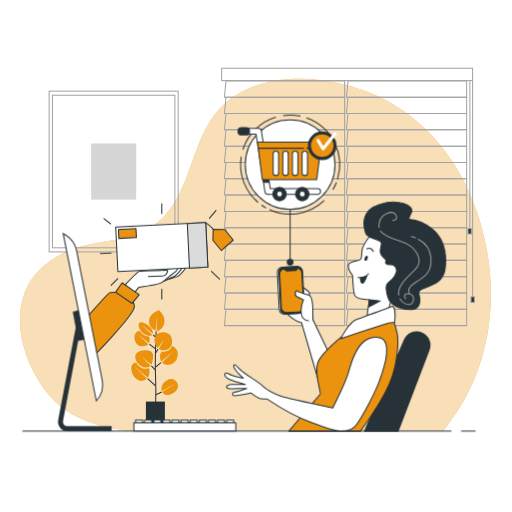
t = 0.00 s
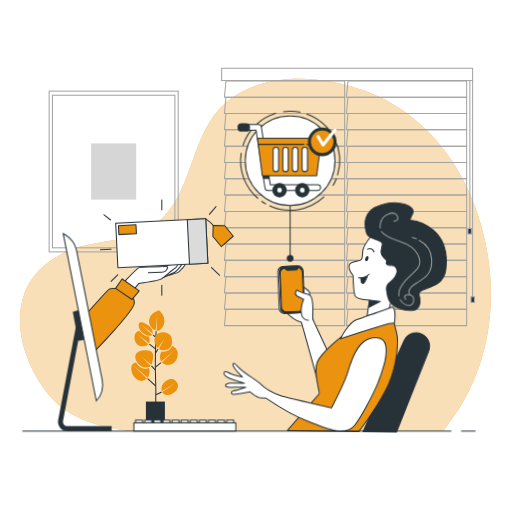
t = 0.28 s
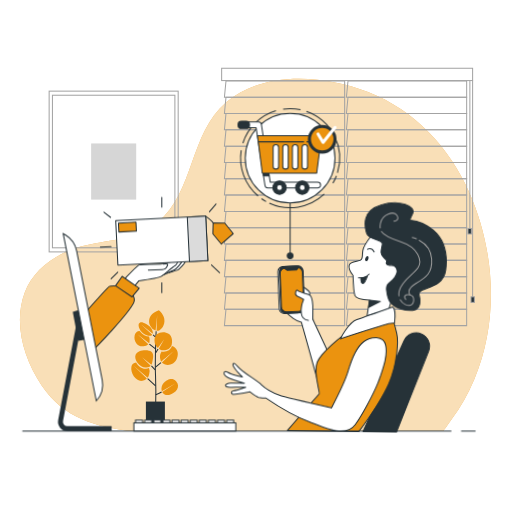
t = 0.47 s
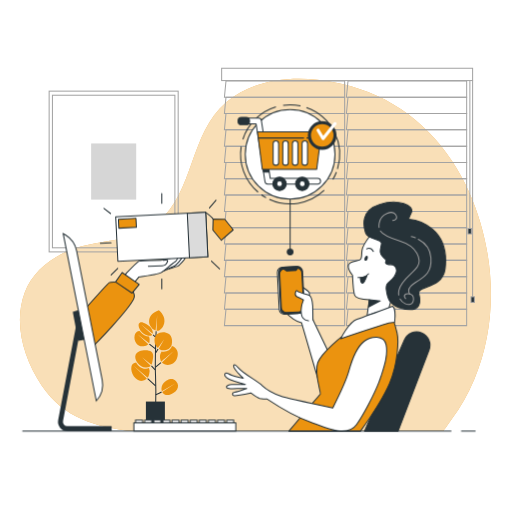
t = 0.75 s
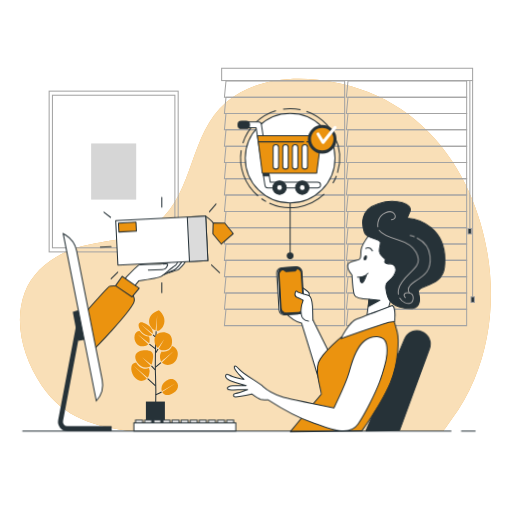
t = 1.03 s
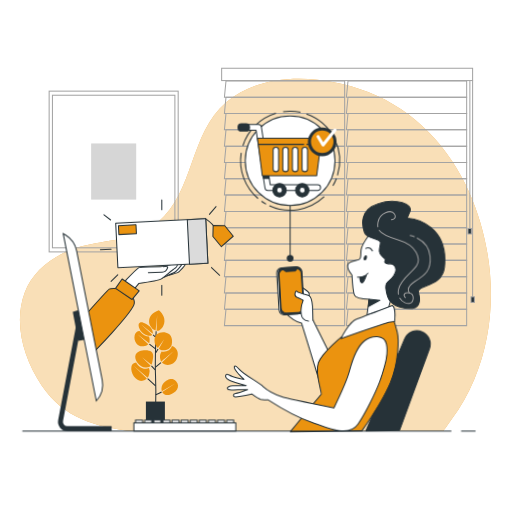
t = 1.22 s

The animated SVG that drew these frames (rendered in a browser with its animation timeline set to each time). Animation: 2 CSS @keyframes rules; one cycle of 1.50 s, repeats indefinitely.

<svg class="animated" id="freepik_stories-in-no-time" xmlns="http://www.w3.org/2000/svg" viewBox="0 0 500 500" version="1.1" xmlns:xlink="http://www.w3.org/1999/xlink" xmlns:svgjs="http://svgjs.com/svgjs"><style>svg#freepik_stories-in-no-time:not(.animated) .animable {opacity: 0;}svg#freepik_stories-in-no-time.animated #freepik--Character--inject-10 {animation: 1.5s Infinite  linear wind;animation-delay: 0s;}svg#freepik_stories-in-no-time.animated #freepik--shopping-cart--inject-10 {animation: 1.5s Infinite  linear floating;animation-delay: 0s;}svg#freepik_stories-in-no-time.animated #freepik--Box--inject-10 {animation: 1.5s Infinite  linear floating;animation-delay: 0s;}            @keyframes wind {                0% {                    transform: rotate( 0deg );                }                25% {                    transform: rotate( 1deg );                }                75% {                    transform: rotate( -1deg );                }            }                    @keyframes floating {                0% {                    opacity: 1;                    transform: translateY(0px);                }                50% {                    transform: translateY(-10px);                }                100% {                    opacity: 1;                    transform: translateY(0px);                }            }        </style><g id="freepik--background-simple--inject-10" class="animable" style="transform-origin: 249.42px 248.942px;"><path d="M130,421H432.7c3.16-3.58,6.89-9.51,7.81-10.74A189.79,189.79,0,0,0,463.29,370c24.28-58.18,20-125.82-5.49-183-18.9-42.32-51.94-78.85-98.41-97.06-42.87-16.81-102-21.17-138.41,10s-30.43,86.21-67,117.37c-1,.87-2.07,1.71-3.14,2.52-19.92,14.94-47.32,14.62-71,20.76-24.57,6.38-47.12,22.33-55.65,45-11.27,30-1.08,64.34,16.34,90.54C61.78,408.08,94.19,417.2,130,421Z" style="fill: #EB930F; transform-origin: 249.42px 248.942px;" id="el33uwjrvxit4" class="animable"></path><g id="el3k48fibn2ql"><path d="M130,421H432.7c3.16-3.58,6.89-9.51,7.81-10.74A189.79,189.79,0,0,0,463.29,370c24.28-58.18,20-125.82-5.49-183-18.9-42.32-51.94-78.85-98.41-97.06-42.87-16.81-102-21.17-138.41,10s-30.43,86.21-67,117.37c-1,.87-2.07,1.71-3.14,2.52-19.92,14.94-47.32,14.62-71,20.76-24.57,6.38-47.12,22.33-55.65,45-11.27,30-1.08,64.34,16.34,90.54C61.78,408.08,94.19,417.2,130,421Z" style="fill: rgb(255, 255, 255); opacity: 0.7; transform-origin: 249.42px 248.942px;" class="animable" id="eljg8b6a68wvd"></path></g></g><g id="freepik--Window--inject-10" class="animable" style="transform-origin: 339.855px 192.33px;"><polygon points="336.59 79 220.69 79 219.16 94.93 336.59 94.93 336.59 79" style="fill: none; stroke: rgb(163, 163, 163); stroke-miterlimit: 10; transform-origin: 277.875px 86.965px;" id="elkrpalc25dt7" class="animable"></polygon><polygon points="336.59 94.93 220.69 94.93 219.16 110.87 336.59 110.87 336.59 94.93" style="fill: none; stroke: rgb(163, 163, 163); stroke-miterlimit: 10; transform-origin: 277.875px 102.9px;" id="elg755scq28md" class="animable"></polygon><polygon points="336.59 110.87 220.69 110.87 219.16 126.8 336.59 126.8 336.59 110.87" style="fill: none; stroke: rgb(163, 163, 163); stroke-miterlimit: 10; transform-origin: 277.875px 118.835px;" id="elygojctveel" class="animable"></polygon><polygon points="336.59 126.8 220.69 126.8 219.16 142.73 336.59 142.73 336.59 126.8" style="fill: none; stroke: rgb(163, 163, 163); stroke-miterlimit: 10; transform-origin: 277.875px 134.765px;" id="eliho98l2q9t" class="animable"></polygon><polygon points="336.59 142.73 220.69 142.73 219.16 158.67 336.59 158.67 336.59 142.73" style="fill: none; stroke: rgb(163, 163, 163); stroke-miterlimit: 10; transform-origin: 277.875px 150.7px;" id="elfmbp6pgrjdu" class="animable"></polygon><polygon points="336.59 158.67 220.69 158.67 219.16 174.6 336.59 174.6 336.59 158.67" style="fill: none; stroke: rgb(163, 163, 163); stroke-miterlimit: 10; transform-origin: 277.875px 166.635px;" id="el10talfn4uyj" class="animable"></polygon><polygon points="336.59 174.6 220.69 174.6 219.16 190.53 336.59 190.53 336.59 174.6" style="fill: none; stroke: rgb(163, 163, 163); stroke-miterlimit: 10; transform-origin: 277.875px 182.565px;" id="eld3j9hxf6q6l" class="animable"></polygon><polygon points="336.59 190.53 220.69 190.53 219.16 206.47 336.59 206.47 336.59 190.53" style="fill: none; stroke: rgb(163, 163, 163); stroke-miterlimit: 10; transform-origin: 277.875px 198.5px;" id="elxhw4ttjlceo" class="animable"></polygon><polygon points="336.59 206.47 220.69 206.47 219.16 222.4 336.59 222.4 336.59 206.47" style="fill: none; stroke: rgb(163, 163, 163); stroke-miterlimit: 10; transform-origin: 277.875px 214.435px;" id="eltyarglyzzme" class="animable"></polygon><polygon points="336.59 222.4 220.69 222.4 219.16 238.33 336.59 238.33 336.59 222.4" style="fill: none; stroke: rgb(163, 163, 163); stroke-miterlimit: 10; transform-origin: 277.875px 230.365px;" id="el0900026mi8x" class="animable"></polygon><polygon points="336.59 238.33 220.69 238.33 219.16 254.27 336.59 254.27 336.59 238.33" style="fill: none; stroke: rgb(163, 163, 163); stroke-miterlimit: 10; transform-origin: 277.875px 246.3px;" id="elso5wkfjzen" class="animable"></polygon><polygon points="336.59 254.27 220.69 254.27 219.16 270.2 336.59 270.2 336.59 254.27" style="fill: none; stroke: rgb(163, 163, 163); stroke-miterlimit: 10; transform-origin: 277.875px 262.235px;" id="elnmj0bfnl0eh" class="animable"></polygon><polygon points="336.59 270.2 220.69 270.2 219.16 286.13 336.59 286.13 336.59 270.2" style="fill: none; stroke: rgb(163, 163, 163); stroke-miterlimit: 10; transform-origin: 277.875px 278.165px;" id="elsh8vyqf987" class="animable"></polygon><polygon points="336.59 286.13 220.69 286.13 219.16 302.07 336.59 302.07 336.59 286.13" style="fill: none; stroke: rgb(163, 163, 163); stroke-miterlimit: 10; transform-origin: 277.875px 294.1px;" id="elg8bsjipbeqa" class="animable"></polygon><polygon points="336.59 302.07 220.69 302.07 219.16 318 336.59 318 336.59 302.07" style="fill: none; stroke: rgb(163, 163, 163); stroke-miterlimit: 10; transform-origin: 277.875px 310.035px;" id="ellos4bg0567a" class="animable"></polygon><polygon points="455.72 79 339.83 79 338.3 94.93 455.72 94.93 455.72 79" style="fill: none; stroke: rgb(163, 163, 163); stroke-miterlimit: 10; transform-origin: 397.01px 86.965px;" id="ela9h804difjl" class="animable"></polygon><polygon points="455.72 94.93 339.83 94.93 338.3 110.87 455.72 110.87 455.72 94.93" style="fill: none; stroke: rgb(163, 163, 163); stroke-miterlimit: 10; transform-origin: 397.01px 102.9px;" id="elwavlgd7btha" class="animable"></polygon><polygon points="455.72 110.87 339.83 110.87 338.3 126.8 455.72 126.8 455.72 110.87" style="fill: none; stroke: rgb(163, 163, 163); stroke-miterlimit: 10; transform-origin: 397.01px 118.835px;" id="elahxi7od2vrb" class="animable"></polygon><polygon points="455.72 126.8 339.83 126.8 338.3 142.73 455.72 142.73 455.72 126.8" style="fill: none; stroke: rgb(163, 163, 163); stroke-miterlimit: 10; transform-origin: 397.01px 134.765px;" id="eld7sagjgdhrj" class="animable"></polygon><polygon points="455.72 142.73 339.83 142.73 338.3 158.67 455.72 158.67 455.72 142.73" style="fill: none; stroke: rgb(163, 163, 163); stroke-miterlimit: 10; transform-origin: 397.01px 150.7px;" id="elqbtklbhsjq" class="animable"></polygon><polygon points="455.72 158.67 339.83 158.67 338.3 174.6 455.72 174.6 455.72 158.67" style="fill: none; stroke: rgb(163, 163, 163); stroke-miterlimit: 10; transform-origin: 397.01px 166.635px;" id="elqvdsx6x3ds8" class="animable"></polygon><polygon points="455.72 174.6 339.83 174.6 338.3 190.53 455.72 190.53 455.72 174.6" style="fill: none; stroke: rgb(163, 163, 163); stroke-miterlimit: 10; transform-origin: 397.01px 182.565px;" id="eljhdwjpouf5i" class="animable"></polygon><polygon points="455.72 190.53 339.83 190.53 338.3 206.47 455.72 206.47 455.72 190.53" style="fill: none; stroke: rgb(163, 163, 163); stroke-miterlimit: 10; transform-origin: 397.01px 198.5px;" id="el3ldijntnf1i" class="animable"></polygon><polygon points="455.72 206.47 339.83 206.47 338.3 222.4 455.72 222.4 455.72 206.47" style="fill: none; stroke: rgb(163, 163, 163); stroke-miterlimit: 10; transform-origin: 397.01px 214.435px;" id="elr40kc2kvpyn" class="animable"></polygon><polygon points="455.72 222.4 339.83 222.4 338.3 238.33 455.72 238.33 455.72 222.4" style="fill: none; stroke: rgb(163, 163, 163); stroke-miterlimit: 10; transform-origin: 397.01px 230.365px;" id="elzugmqhpxi4" class="animable"></polygon><polygon points="455.72 238.33 339.83 238.33 338.3 254.27 455.72 254.27 455.72 238.33" style="fill: none; stroke: rgb(163, 163, 163); stroke-miterlimit: 10; transform-origin: 397.01px 246.3px;" id="ellwivjdb2wna" class="animable"></polygon><polygon points="455.72 254.27 339.83 254.27 338.3 270.2 455.72 270.2 455.72 254.27" style="fill: none; stroke: rgb(163, 163, 163); stroke-miterlimit: 10; transform-origin: 397.01px 262.235px;" id="eloab2ra6jvgh" class="animable"></polygon><polygon points="455.72 270.2 339.83 270.2 338.3 286.13 455.72 286.13 455.72 270.2" style="fill: none; stroke: rgb(163, 163, 163); stroke-miterlimit: 10; transform-origin: 397.01px 278.165px;" id="eluuin25mxof" class="animable"></polygon><polygon points="455.72 286.13 339.83 286.13 338.3 302.07 455.72 302.07 455.72 286.13" style="fill: none; stroke: rgb(163, 163, 163); stroke-miterlimit: 10; transform-origin: 397.01px 294.1px;" id="elgm7d0hz5geg" class="animable"></polygon><polygon points="455.72 302.07 339.83 302.07 338.3 318 455.72 318 455.72 302.07" style="fill: none; stroke: rgb(163, 163, 163); stroke-miterlimit: 10; transform-origin: 397.01px 310.035px;" id="el5jvkvgs75im" class="animable"></polygon><rect x="216.45" y="66.66" width="245.08" height="12.02" style="fill: none; stroke: rgb(163, 163, 163); stroke-miterlimit: 10; transform-origin: 338.99px 72.67px;" id="elezcg826oii7" class="animable"></rect><line x1="461.53" y1="78.68" x2="461.53" y2="290.37" style="fill: none; stroke: rgb(163, 163, 163); stroke-miterlimit: 10; transform-origin: 461.53px 184.525px;" id="el6y7qn69z9qx" class="animable"></line><line x1="458.86" y1="79.02" x2="458.86" y2="224.26" style="fill: none; stroke: rgb(163, 163, 163); stroke-miterlimit: 10; transform-origin: 458.86px 151.64px;" id="el8iyidcksipr" class="animable"></line><rect x="459.97" y="289.9" width="3.29" height="5.39" style="fill: rgb(38, 50, 56); stroke: rgb(163, 163, 163); stroke-miterlimit: 10; transform-origin: 461.615px 292.595px;" id="elytm5ua6rgil" class="animable"></rect><rect x="457" y="223.1" width="3.3" height="5.39" style="fill: rgb(38, 50, 56); stroke: rgb(163, 163, 163); stroke-miterlimit: 10; transform-origin: 458.65px 225.795px;" id="el9hx4i1cq4c8" class="animable"></rect></g><g id="freepik--Picture--inject-10" class="animable" style="transform-origin: 111px 167.5px;"><rect x="48" y="89" width="126" height="157" style="fill: none; stroke: rgb(163, 163, 163); stroke-miterlimit: 10; transform-origin: 111px 167.5px;" id="eldv19mdp31to" class="animable"></rect><rect x="51.21" y="93" width="119.58" height="149" style="fill: none; stroke: rgb(163, 163, 163); stroke-miterlimit: 10; transform-origin: 111px 167.5px;" id="elski8zb1l79" class="animable"></rect><rect x="89" y="140.09" width="44" height="54.83" style="fill: rgb(214, 214, 214); transform-origin: 111px 167.505px;" id="elm3cbm5qc4x" class="animable"></rect></g><g id="freepik--Plant--inject-10" class="animable" style="transform-origin: 151.026px 361.315px;"><path d="M152,397s.45-16.09-.12-29.93.58-43.52.58-43.52" style="fill: none; stroke: rgb(38, 50, 56); stroke-miterlimit: 10; transform-origin: 152.091px 360.275px;" id="el9o1kk5gdsw" class="animable"></path><line x1="152.19" y1="341.02" x2="145.9" y2="336.08" style="fill: none; stroke: rgb(38, 50, 56); stroke-miterlimit: 10; transform-origin: 149.045px 338.55px;" id="el5t614u5onhv" class="animable"></line><line x1="152.13" y1="344.43" x2="154.36" y2="340.81" style="fill: none; stroke: rgb(38, 50, 56); stroke-miterlimit: 10; transform-origin: 153.245px 342.62px;" id="elp7kbsbxd3i" class="animable"></line><line x1="151.61" y1="358.74" x2="157.2" y2="354.13" style="fill: none; stroke: rgb(38, 50, 56); stroke-miterlimit: 10; transform-origin: 154.405px 356.435px;" id="elnmouima5sw" class="animable"></line><line x1="152.46" y1="329.65" x2="149.51" y2="326.97" style="fill: none; stroke: rgb(38, 50, 56); stroke-miterlimit: 10; transform-origin: 150.985px 328.31px;" id="elpbx4pt1ssle" class="animable"></line><line x1="151.56" y1="361.26" x2="147.87" y2="357.3" style="fill: none; stroke: rgb(38, 50, 56); stroke-miterlimit: 10; transform-origin: 149.715px 359.28px;" id="elpymbhm1uwnr" class="animable"></line><line x1="151.89" y1="376.79" x2="144.21" y2="369.79" style="fill: none; stroke: rgb(38, 50, 56); stroke-miterlimit: 10; transform-origin: 148.05px 373.29px;" id="el8fi0ofe54rh" class="animable"></line><path d="M152.08,385.42a44.81,44.81,0,0,0,5.7-2.65" style="fill: none; stroke: rgb(38, 50, 56); stroke-miterlimit: 10; transform-origin: 154.93px 384.095px;" id="el0kz1yotvwukj" class="animable"></path><path d="M147.85,343.51c-3.09-2.39-13.43-2-15.43,3s4.31,13,10.41,12.45c2.38-.22,3.41-.39,4.34-1.72h0l-8.5-8.31,9.2,7.39a7.21,7.21,0,0,0,.63-1.51c.11-.37.2-.76.29-1.18C149.38,350.66,150.73,345.74,147.85,343.51Z" style="fill: #EB930F; transform-origin: 140.834px 350.539px;" id="elgyn58zremt6" class="animable"></path><path d="M167.85,337.77a1.36,1.36,0,0,1,0,.17c-.83,3.69-5.05,5.78-8.6,5.47a8.75,8.75,0,0,1-1.46-.27,10.17,10.17,0,0,0-.91,8.95,5.38,5.38,0,0,0,.6,1.17c1-.85,12.23-10.4,12.23-10.4l-11.61,11.19c3.49,3.75,11.71,3.24,14.57-3.71S171.88,338.76,167.85,337.77Z" style="fill: #EB930F; transform-origin: 164.965px 347.068px;" id="elvdlgw2lvb5" class="animable"></path><path d="M162.16,324.86c-6-1.33-11.41,1.41-11.31,7.69a10.16,10.16,0,0,0,3.35,7.37l6.14-8.52-5.22,9.23a9,9,0,0,0,1.56.84,8.12,8.12,0,0,0,2.39.57c3.54.31,7.76-1.78,8.6-5.47C168.6,332.44,168.18,326.18,162.16,324.86Z" style="fill: #EB930F; transform-origin: 159.448px 333.301px;" id="eltb0imyzsmza" class="animable"></path><path d="M155.13,303a47.8,47.8,0,0,0-4.47,2.07c-3.85,1.88-6.89,8-3.85,13.19a9.09,9.09,0,0,0,5.15,4.51l1.54-15L152.88,323a4,4,0,0,0,.88,0c2.5-.26,6.46-3.25,6.84-9.39S155.13,303,155.13,303Z" style="fill: #EB930F; transform-origin: 153.094px 313.012px;" id="el4ihuymzrzth" class="animable"></path><path d="M137.54,316.62l11.62,9.29a3.23,3.23,0,0,0,.11-1.31c-.53-5.32-5.84-8.4-9.35-9.51s-5.93.87-3.68,6,8.17,7.52,10.81,6.78a3,3,0,0,0,1.6-1Z" style="fill: #EB930F; transform-origin: 142.331px 321.397px;" id="elf2140u9x5wk" class="animable"></path><path d="M145.54,328.53c-2.51.08-6.57-1.71-8.94-5.16a4.75,4.75,0,0,0-5.12,4.16c-1.18,5.55,2.83,11.35,8.61,10.64a7.67,7.67,0,0,0,4.82-2.05l-10.34-9.43,11.06,8.43a3.43,3.43,0,0,0,.41-1.28A9.24,9.24,0,0,0,145.54,328.53Z" style="fill: #EB930F; transform-origin: 138.748px 330.791px;" id="elulrlzy96gxr" class="animable"></path><path d="M145.48,359.35a8.87,8.87,0,0,1-3,.71c-3.78.35-7.63-2.61-9.55-6.09-2.32.38-4.17,1.62-4.62,4.16-1.14,6.49,4.86,15,10.93,13.69a8.69,8.69,0,0,0,4.22-2.15l-13.25-12.74,14,11.88a7.41,7.41,0,0,0,1.5-3.54A8.14,8.14,0,0,0,145.48,359.35Z" style="fill: #EB930F; transform-origin: 137.164px 362.962px;" id="el0k18tneqvbw" class="animable"></path><path d="M172.13,372.66c-4.45-5.15-9.76-.54-9.76-.54s-3.25,1.08-4.47,5.68a7,7,0,0,0,.16,4.25l13.4-7.81-13.08,8.54c1.22,2.31,3.88,3.73,7.53,2.7C171.81,383.83,176.59,377.82,172.13,372.66Z" style="fill: #EB930F; transform-origin: 165.763px 378.022px;" id="elopuoewlfo9s" class="animable"></path><rect x="142.48" y="392.16" width="18.55" height="27.47" style="fill: rgb(38, 50, 56); transform-origin: 151.755px 405.895px;" id="elp9vuffp9smn" class="animable"></rect></g><g id="freepik--Character--inject-10" class="animable" style="transform-origin: 327.362px 309.215px;"><path d="M305.59,312.18l-.72-5.56c-.78-5.3-2.8-19.18-2.8-20.52,0-1.65-7.66-6.41-7.66-6.41l-9.22,13.12-6.33,12.35s4.07,3.69,7.68,6.4a21.47,21.47,0,0,0,7.87,3.52l18.45,63.28,12.41-25.08Z" style="fill: rgb(255, 255, 255); stroke: rgb(38, 50, 56); stroke-linecap: round; stroke-linejoin: round; transform-origin: 302.065px 329.025px;" id="elu5wdg43frsl" class="animable"></path><g id="elfkz67d830g"><rect x="271.68" y="260.62" width="23.2" height="45.8" rx="4.96" style="fill: rgb(255, 255, 255); stroke: rgb(38, 50, 56); stroke-linecap: round; stroke-linejoin: round; transform-origin: 283.28px 283.52px; transform: rotate(-2.82deg);" class="animable" id="el3qvm40n15n9"></rect></g><g id="ellei93i7pbc"><rect x="273.13" y="260.51" width="23.2" height="45.8" rx="4.96" style="fill: rgb(38, 50, 56); stroke: rgb(38, 50, 56); stroke-linecap: round; stroke-linejoin: round; transform-origin: 284.73px 283.41px; transform: rotate(-2.82deg);" class="animable" id="elue9xzp0pr3n"></rect></g><path d="M294.75,266.48a5,5,0,0,0-4.09-4.64L289.07,264l-9.1.57-2.84-1.9,12.49-.86h-.07l-11.74.58a5,5,0,0,0-4.71,5.2l1.62,32.82a5,5,0,0,0,5.2,4.71l11.73-.58a5,5,0,0,0,4.71-5.2Z" style="fill: #EB930F; stroke: rgb(38, 50, 56); stroke-linecap: round; stroke-linejoin: round; transform-origin: 284.73px 283.467px;" id="el8hqrveumgca" class="animable"></path><path d="M301.16,313.3a8,8,0,0,1-6.93-6.93c-.91-6.33,2.11-13.56,2.11-13.56a41.76,41.76,0,0,0-6.33-3c-3.32-1.21-.91-7.54.3-5.73s9.64,3,12.05,4.52,3,10.25,3,10.25l.21,13.34" style="fill: rgb(255, 255, 255); stroke: rgb(38, 50, 56); stroke-linecap: round; stroke-linejoin: round; transform-origin: 296.948px 298.528px;" id="elsk6z86bv2pr" class="animable"></path><path d="M388.76,421,419,341.76a13.07,13.07,0,0,0-7.09-16.69h0a13.08,13.08,0,0,0-17.1,6.8L355.94,421Z" style="fill: rgb(38, 50, 56); stroke: rgb(38, 50, 56); stroke-linecap: round; stroke-linejoin: round; transform-origin: 387.9px 372.514px;" id="el43rqdslgh6b" class="animable"></path><path d="M312.67,385c-1.18.89-25.11,29.48-30.56,36H352c4.21-5.85,21.11-29.81,28.37-46.67,8.34-19.33,9-42.33,7.34-49.33s-3.34-12-3.34-12S352,318.67,335,327.67c0,0-20.67,16-24.67,26.33S314,384,312.67,385Z" style="fill: #EB930F; stroke: rgb(38, 50, 56); stroke-linecap: round; stroke-linejoin: round; transform-origin: 335.276px 367px;" id="el1cnhhos8t4f" class="animable"></path><path d="M369.92,373.39c.77-2,1.49-4,2.15-6,3.09-9.44,7-20.82,4.93-30.82-2-9.67-14.33-8.67-21.33-3.34s-12,18-15,29-15.73,36.12-15.73,36.12-45.67-9.67-51-11.67-12.67-5.33-17.67-10-18.33-11.67-23-17-5.33-3.67-5-1.67,2.67,4.34,4.33,6.34a66.06,66.06,0,0,0,5,5s-7.66-1.67-11.33-3-5.33-3.34-6.33-1.67,0,3.67,3.33,5.33,16.33,5.34,16.33,5.34H226.27c-2.67,0-6.33,1.66-4.67,3.33s10,.67,12.34.67h7s-9.34,3.33-12,3.66-2.34,3-.34,3.34,16.34-2.67,16.34-2.67,6,4.67,8.66,5.33a39.48,39.48,0,0,0,7.34.67s24,16,42,22.33c12.37,4.36,35.45,16.41,45.27,2.51C355.18,404.64,365.6,384.59,369.92,373.39Z" style="fill: rgb(255, 255, 255); stroke: rgb(38, 50, 56); stroke-linecap: round; stroke-linejoin: round; transform-origin: 298.575px 375.131px;" id="eld3xlhugeumi" class="animable"></path><path d="M361.35,230.22s-7.14,9.28-7.86,14.28.36,7.85-2.14,9.28-10,1.42-11.06,5,3.92,10,3.92,10,.72,16.06,2.15,19.62,14.27,4.29,14.27,4.29L358.49,308l21.06-6.42,5.71-20.7s8.21-3.57,11.06-15-2.14-23.2-14.63-30.69S361.35,230.22,361.35,230.22Z" style="fill: rgb(255, 255, 255); stroke: rgb(38, 50, 56); stroke-linecap: round; stroke-linejoin: round; transform-origin: 368.621px 268.906px;" id="eliuixl2d1pvd" class="animable"></path><polygon points="360.63 292.68 371.34 293.79 359.91 299.82 360.63 292.68" style="fill: rgb(38, 50, 56); stroke: rgb(38, 50, 56); stroke-linecap: round; stroke-linejoin: round; transform-origin: 365.625px 296.25px;" id="el8oqzwh152ok" class="animable"></polygon><path d="M349.57,270.91s6.78,1.07,10.35-3.57" style="fill: none; stroke: rgb(38, 50, 56); stroke-linecap: round; stroke-linejoin: round; transform-origin: 354.745px 269.178px;" id="elpwsttl5tmqh" class="animable"></path><path d="M358.9,252.79c-.53,1.32-1.58,2.15-2.35,1.84s-1-1.63-.43-2.95,1.59-2.16,2.35-1.85S359.43,251.46,358.9,252.79Z" style="fill: rgb(38, 50, 56); transform-origin: 357.5px 252.23px;" id="el8pbxckohgk2" class="animable"></path><path d="M358.06,243s3.94-2.45,6.53,2.45" style="fill: none; stroke: rgb(38, 50, 56); stroke-linecap: round; stroke-linejoin: round; transform-origin: 361.325px 243.919px;" id="el6j32yrca1rt" class="animable"></path><path d="M351.93,271.15s-.13,5.57,1.91,5.44,4.49-7.49,4.49-7.49S356.83,270.87,351.93,271.15Z" style="fill: rgb(38, 50, 56); stroke: rgb(38, 50, 56); stroke-linecap: round; stroke-linejoin: round; transform-origin: 355.129px 272.846px;" id="elc9a8ahfi9gm" class="animable"></path><path d="M383.33,299s-26.66,10-34.66,12.67-16,19-16,19,39.66-13.34,47-15.34l5.66-.66S387,301,383.33,299Z" style="fill: rgb(255, 255, 255); stroke: rgb(38, 50, 56); stroke-linecap: round; stroke-linejoin: round; transform-origin: 359.19px 314.835px;" id="eln0u9b6syr5m" class="animable"></path><path d="M399.34,214.14s-.94.47,2.36-6.59-12.73-13.67-31.1-8-16,20.74-13.67,27.81,16,5.65,15.55,10.36-3.3,9.43,1.89,13.67.94,3.3,2.35,5.66,6.13.94,7.54,1.88,5.18,4.24.94,10.84-8.95,5.65-8,13.19,2.83,14.61,12.73,17.44,18.37,3.3,19.79-4.71-3.77-9.9,1.88-13.2,21.21-4.71,23.09-20.26S432.8,232.52,422,223.57A41.64,41.64,0,0,0,399.34,214.14Z" style="fill: rgb(38, 50, 56); stroke: rgb(38, 50, 56); stroke-linecap: round; stroke-linejoin: round; transform-origin: 395.255px 249.841px;" id="elpf126adnfxm" class="animable"></path><path d="M390.65,291.92c2.41,4.29,7.28,6.15,10,5.15,4-1.52,4.54-9.09-.51-10.1s-6.56,2-4,4.54" style="fill: none; stroke: rgb(156, 156, 156); stroke-linecap: round; stroke-linejoin: round; transform-origin: 397.219px 292.052px;" id="elcimpyltxey5" class="animable"></path><path d="M371.45,225.54c2.53,4,8.67,6.63,19.56,9.93,16.66,5.05,20.7,18.18,16.66,24.74s-16.16,13.13-18.18,23.22a13.77,13.77,0,0,0-.15,4.71" style="fill: none; stroke: rgb(156, 156, 156); stroke-linecap: round; stroke-linejoin: round; transform-origin: 390.285px 256.84px;" id="eldj6etz42l89" class="animable"></path><path d="M383.43,215.28s6.06-.51,3-5.56-14.64-1-16.15,8.08a13.48,13.48,0,0,0-.13,4.26" style="fill: none; stroke: rgb(156, 156, 156); stroke-linecap: round; stroke-linejoin: round; transform-origin: 378.666px 214.791px;" id="el0ha9if6fhty" class="animable"></path><path d="M408.47,233.53c5.21,2.75,11.58,8.13,12.32,18.1,1,13.63-5.05,18.17-15.14,24.23S400.09,287,400.09,287" style="fill: none; stroke: rgb(156, 156, 156); stroke-linecap: round; stroke-linejoin: round; transform-origin: 409.987px 260.265px;" id="elk29p5bb6ifp" class="animable"></path><path d="M401.61,230.93a25,25,0,0,1,4,1.28" style="fill: none; stroke: rgb(156, 156, 156); stroke-linecap: round; stroke-linejoin: round; transform-origin: 403.61px 231.57px;" id="elts96f308r8" class="animable"></path></g><g id="freepik--shopping-cart--inject-10" class="animable" style="transform-origin: 282.105px 185.535px;"><path d="M269.45,114.31a48.53,48.53,0,0,0-32.26,31.74" style="fill: none; stroke: rgb(38, 50, 56); stroke-miterlimit: 10; transform-origin: 253.32px 130.18px;" id="el4nrfx4alwvr" class="animable"></path><path d="M293.48,113.36a48.38,48.38,0,0,0-10.14-1.07,49.29,49.29,0,0,0-6.81.48" style="fill: none; stroke: rgb(38, 50, 56); stroke-miterlimit: 10; transform-origin: 285.005px 112.825px;" id="elbxtbegf2yw" class="animable"></path><path d="M329.57,175.08a48.48,48.48,0,0,0-30.3-60.1" style="fill: none; stroke: rgb(38, 50, 56); stroke-miterlimit: 10; transform-origin: 315.505px 145.03px;" id="elz6p1h6nzp5" class="animable"></path><path d="M325.1,185.19a47.89,47.89,0,0,0,3.43-7.1" style="fill: none; stroke: rgb(38, 50, 56); stroke-miterlimit: 10; transform-origin: 326.815px 181.64px;" id="eloajtk1x0fx" class="animable"></path><path d="M263.08,204.68a48.45,48.45,0,0,0,53.53-8.82" style="fill: none; stroke: rgb(38, 50, 56); stroke-miterlimit: 10; transform-origin: 289.845px 202.485px;" id="elmm3f6eycmvq" class="animable"></path><path d="M255.41,200.24a51,51,0,0,0,4.44,2.8" style="fill: none; stroke: rgb(38, 50, 56); stroke-miterlimit: 10; transform-origin: 257.63px 201.64px;" id="elhgr0jsuj1se" class="animable"></path><path d="M235.55,153A48.41,48.41,0,0,0,252,197.59" style="fill: none; stroke: rgb(38, 50, 56); stroke-miterlimit: 10; transform-origin: 243.467px 175.295px;" id="elz5wzgf6bq6i" class="animable"></path><circle cx="283.34" cy="160.7" r="43.8" style="fill: rgb(255, 255, 255); stroke: rgb(38, 50, 56); stroke-miterlimit: 10; transform-origin: 283.34px 160.7px;" id="el9cwomdg7rt" class="animable"></circle><path d="M310.27,189.76H261.53a2.79,2.79,0,0,1-2.76-2.39l-8.66-56.44H239.27a2.78,2.78,0,0,1,0-5.56h13.25a2.78,2.78,0,0,1,2.75,2.39l8.67,56.44h46.33a2.78,2.78,0,1,1,0,5.56Z" style="fill: rgb(255, 255, 255); stroke: rgb(38, 50, 56); stroke-linecap: round; stroke-linejoin: round; transform-origin: 274.77px 157.565px;" id="elumfjqcndr7n" class="animable"></path><rect x="232.47" y="124.66" width="11.23" height="7.08" rx="3.34" style="fill: rgb(38, 50, 56); stroke: rgb(38, 50, 56); stroke-linecap: round; stroke-linejoin: round; transform-origin: 238.085px 128.2px;" id="elpbx0t8y395" class="animable"></rect><polygon points="257.36 178.03 262.79 178.03 262.17 174.06 256.73 174.06 257.36 178.03" style="fill: rgb(38, 50, 56); stroke: rgb(38, 50, 56); stroke-linecap: round; stroke-linejoin: round; transform-origin: 259.76px 176.045px;" id="elabveszkrxtm" class="animable"></polygon><polygon points="309.29 175.31 256.15 175.31 251.46 138.75 313.98 138.75 309.29 175.31" style="fill: #EB930F; stroke: rgb(38, 50, 56); stroke-linecap: round; stroke-linejoin: round; transform-origin: 282.72px 157.03px;" id="el1pvjmuu4mie" class="animable"></polygon><path d="M269.41,171.33h0a2.66,2.66,0,0,1-2.66-2.66V150.24a2.67,2.67,0,0,1,2.66-2.67h0a2.67,2.67,0,0,1,2.66,2.67v18.43A2.66,2.66,0,0,1,269.41,171.33Z" style="fill: rgb(255, 255, 255); stroke: rgb(38, 50, 56); stroke-linecap: round; stroke-linejoin: round; transform-origin: 269.41px 159.45px;" id="eli6f8cb7mk18" class="animable"></path><path d="M278.83,171.33h0a2.66,2.66,0,0,1-2.66-2.66V150.24a2.67,2.67,0,0,1,2.66-2.67h0a2.67,2.67,0,0,1,2.66,2.67v18.43A2.66,2.66,0,0,1,278.83,171.33Z" style="fill: rgb(255, 255, 255); stroke: rgb(38, 50, 56); stroke-linecap: round; stroke-linejoin: round; transform-origin: 278.83px 159.45px;" id="eldbtujmo7o9c" class="animable"></path><path d="M288.25,171.33h0a2.66,2.66,0,0,1-2.66-2.66V150.24a2.67,2.67,0,0,1,2.66-2.67h0a2.67,2.67,0,0,1,2.66,2.67v18.43A2.66,2.66,0,0,1,288.25,171.33Z" style="fill: rgb(255, 255, 255); stroke: rgb(38, 50, 56); stroke-linecap: round; stroke-linejoin: round; transform-origin: 288.25px 159.45px;" id="eluyigx20tujs" class="animable"></path><path d="M297.67,171.33h0a2.66,2.66,0,0,1-2.66-2.66V150.24a2.67,2.67,0,0,1,2.66-2.67h0a2.67,2.67,0,0,1,2.66,2.67v18.43A2.66,2.66,0,0,1,297.67,171.33Z" style="fill: rgb(255, 255, 255); stroke: rgb(38, 50, 56); stroke-linecap: round; stroke-linejoin: round; transform-origin: 297.67px 159.45px;" id="el781i1rrjaf" class="animable"></path><circle cx="273.01" cy="189.5" r="6.55" style="fill: rgb(38, 50, 56); stroke: rgb(38, 50, 56); stroke-linecap: round; stroke-linejoin: round; transform-origin: 273.01px 189.5px;" id="el4i63eqrfrit" class="animable"></circle><circle cx="273.01" cy="189.5" r="2.81" style="fill: rgb(255, 255, 255); stroke: rgb(38, 50, 56); stroke-linecap: round; stroke-linejoin: round; transform-origin: 273.01px 189.5px;" id="elrqm32hbx45p" class="animable"></circle><circle cx="295.18" cy="189.5" r="6.55" style="fill: rgb(38, 50, 56); stroke: rgb(38, 50, 56); stroke-linecap: round; stroke-linejoin: round; transform-origin: 295.18px 189.5px;" id="el2cy7ysmmalx" class="animable"></circle><path d="M298,189.5a2.81,2.81,0,1,0-2.81,2.81A2.8,2.8,0,0,0,298,189.5Z" style="fill: rgb(255, 255, 255); stroke: rgb(38, 50, 56); stroke-linecap: round; stroke-linejoin: round; transform-origin: 295.19px 189.5px;" id="el2l2msxrq8z8" class="animable"></path><line x1="306.96" y1="144.71" x2="312.74" y2="144.71" style="fill: none; stroke: rgb(38, 50, 56); stroke-linecap: round; stroke-linejoin: round; transform-origin: 309.85px 144.71px;" id="elve6tlpryvx" class="animable"></line><line x1="299.72" y1="144.71" x2="303.82" y2="144.71" style="fill: none; stroke: rgb(38, 50, 56); stroke-linecap: round; stroke-linejoin: round; transform-origin: 301.77px 144.71px;" id="el4hgm6e4qhda" class="animable"></line><line x1="252.94" y1="144.71" x2="296.58" y2="144.71" style="fill: none; stroke: rgb(38, 50, 56); stroke-linecap: round; stroke-linejoin: round; transform-origin: 274.76px 144.71px;" id="elwt9obr8c14b" class="animable"></line><line x1="283.34" y1="204.5" x2="283.34" y2="255.99" style="fill: rgb(255, 255, 255); stroke: rgb(38, 50, 56); stroke-miterlimit: 10; transform-origin: 283.34px 230.245px;" id="el0v7tmagbn03n" class="animable"></line><circle cx="283.34" cy="255.99" r="2.79" style="fill: rgb(38, 50, 56); stroke: rgb(38, 50, 56); stroke-linecap: round; stroke-linejoin: round; transform-origin: 283.34px 255.99px;" id="eli37ulac5h6n" class="animable"></circle><circle cx="314.67" cy="142.23" r="12.5" style="fill: #EB930F; transform-origin: 314.67px 142.23px;" id="elj0wbxpjcibi" class="animable"></circle><path d="M314.67,156.23a14,14,0,1,1,14-14A14,14,0,0,1,314.67,156.23Zm0-25a11,11,0,1,0,11,11A11,11,0,0,0,314.67,131.23Z" style="fill: rgb(38, 50, 56); transform-origin: 314.67px 142.23px;" id="el1x3rtjd1xo2" class="animable"></path><path d="M315.49,146.79h-.11a1.48,1.48,0,0,1-1.18-.72L309.38,138a1.5,1.5,0,1,1,2.57-1.54l3.72,6.21L326,129.79a1.5,1.5,0,0,1,2.34,1.88l-11.68,14.56A1.53,1.53,0,0,1,315.49,146.79Z" style="fill: rgb(255, 255, 255); transform-origin: 318.897px 138.011px;" id="el5qcjcnyifls" class="animable"></path></g><g id="freepik--Box--inject-10" class="animable" style="transform-origin: 155.895px 273.057px;"><path d="M165,272.46s7.66-2.19,8.91-2.82,7.34-7.19,7.34-8.12-2.19-.47-3.9.46-7,6.72-7,6.72Z" style="fill: rgb(255, 255, 255); stroke: rgb(38, 50, 56); stroke-linecap: round; stroke-linejoin: round; transform-origin: 173.125px 266.736px;" id="elsclc7q2ozbf" class="animable"></path><path d="M160.15,274.33s10.16-4.53,11.26-5.31,5.62-5.47,5.94-7-3.13-1.09-4.07-.62-6.56,6.09-7.19,6.72-7,5.94-7,5.94S157,275.11,160.15,274.33Z" style="fill: rgb(255, 255, 255); stroke: rgb(38, 50, 56); stroke-linecap: round; stroke-linejoin: round; transform-origin: 167.891px 267.788px;" id="el2piabht3hxm" class="animable"></path><path d="M123.43,276.73s10-10.4,11.89-11.52,24.15-1.11,24.15-1.11,10.77-3,12.63-3.35,1.49,3.35-1.11,4.84-10.41,8.54-13.38,10.4-21.92,4.46-21.92,4.46l-9.29,11.14-9.66-5.94Z" style="fill: rgb(255, 255, 255); stroke: rgb(38, 50, 56); stroke-linecap: round; stroke-linejoin: round; transform-origin: 145.002px 276.158px;" id="eldel140am496" class="animable"></path><path d="M159.47,264.1s4.75-.55,4.28.85-2.19,4.38-5.47,4.54l-13.44.62" style="fill: rgb(255, 255, 255); stroke: rgb(38, 50, 56); stroke-linecap: round; stroke-linejoin: round; transform-origin: 154.311px 267.052px;" id="elqk1t2npq4pp" class="animable"></path><path d="M116.74,285.65s-8.41-.65-10.07.35S84,310.67,84,310.67l7.58,36.4c-.34,1.47,34.17-34.57,39.09-45.4,2.12-4.68-3-10.34-3-10.34Z" style="fill: #EB930F; stroke: rgb(38, 50, 56); stroke-linecap: round; stroke-linejoin: round; transform-origin: 107.592px 316.278px;" id="elwo94ded21lg" class="animable"></path><polygon points="119.25 276.11 135.95 287.73 128.87 296.19 112.85 285.3 119.25 276.11" style="fill: #EB930F; stroke: rgb(38, 50, 56); stroke-linecap: round; stroke-linejoin: round; transform-origin: 124.4px 286.15px;" id="elo4zt8eum75" class="animable"></polygon><g id="elo6laqzpnpfi"><rect x="114" y="219.5" width="88" height="43.5" style="fill: rgb(255, 255, 255); stroke: rgb(38, 50, 56); stroke-linecap: round; stroke-linejoin: round; transform-origin: 158px 241.25px; transform: rotate(-2.83deg);" class="animable" id="el8v8j8htap7c"></rect></g><g id="ellxtt1arl6ka"><rect x="115.86" y="223.61" width="17.15" height="8.76" style="fill: #EB930F; stroke: rgb(38, 50, 56); stroke-linecap: round; stroke-linejoin: round; transform-origin: 124.435px 227.99px; transform: rotate(-2.82deg);" class="animable" id="elpbylpcyrzf"></rect></g><g id="elgho3mvrr0us"><rect x="183.96" y="217.77" width="18" height="43.5" style="fill: rgb(219, 219, 219); stroke: rgb(38, 50, 56); stroke-linecap: round; stroke-linejoin: round; transform-origin: 192.96px 239.52px; transform: rotate(-2.83deg);" class="animable" id="elpptajb7vf18"></rect></g><path d="M200.87,217.36s7,4.85,9.78,9.83" style="fill: none; stroke: rgb(38, 50, 56); stroke-linecap: round; stroke-linejoin: round; transform-origin: 205.76px 222.275px;" id="elozrihapl7er" class="animable"></path><polygon points="208.16 223.87 207.89 234.65 216.18 244.6 227.79 234.38 219.5 224.15 208.16 223.87" style="fill: #EB930F; stroke: rgb(38, 50, 56); stroke-linecap: round; stroke-linejoin: round; transform-origin: 217.84px 234.235px;" id="el4e7jfigbw3g" class="animable"></polygon><line x1="158" y1="199" x2="158" y2="208.5" style="fill: none; stroke: rgb(38, 50, 56); stroke-linecap: round; stroke-linejoin: round; transform-origin: 158px 203.75px;" id="el4xwskgimb48" class="animable"></line><line x1="158" y1="282.5" x2="158" y2="292" style="fill: none; stroke: rgb(38, 50, 56); stroke-linecap: round; stroke-linejoin: round; transform-origin: 158px 287.25px;" id="elp0iu8bh95ps" class="animable"></line><line x1="101.5" y1="213.5" x2="108" y2="218.5" style="fill: none; stroke: rgb(38, 50, 56); stroke-linecap: round; stroke-linejoin: round; transform-origin: 104.75px 216px;" id="elqg037eghcsf" class="animable"></line><line x1="108.5" y1="247" x2="98" y2="247.5" style="fill: none; stroke: rgb(38, 50, 56); stroke-linecap: round; stroke-linejoin: round; transform-origin: 103.25px 247.25px;" id="el6k8gxtg4j65" class="animable"></line><line x1="115" y1="272" x2="108.5" y2="278.5" style="fill: none; stroke: rgb(38, 50, 56); stroke-linecap: round; stroke-linejoin: round; transform-origin: 111.75px 275.25px;" id="elto2thnxenq" class="animable"></line><line x1="206.5" y1="265" x2="214.5" y2="272.5" style="fill: none; stroke: rgb(38, 50, 56); stroke-linecap: round; stroke-linejoin: round; transform-origin: 210.5px 268.75px;" id="elcwvnghklruv" class="animable"></line><line x1="204.5" y1="213" x2="211" y2="205.5" style="fill: none; stroke: rgb(38, 50, 56); stroke-linecap: round; stroke-linejoin: round; transform-origin: 207.75px 209.25px;" id="elrskt16sg1ef" class="animable"></line></g><g id="freepik--Device--inject-10" class="animable" style="transform-origin: 243.09px 324.545px;"><rect x="130.69" y="412.97" width="99.54" height="8.03" style="fill: rgb(255, 255, 255); stroke: rgb(38, 50, 56); stroke-linecap: round; stroke-miterlimit: 10; transform-origin: 180.46px 416.985px;" id="eld7z8av64k69" class="animable"></rect><rect x="132.32" y="410.27" width="6.89" height="2.58" style="fill: rgb(255, 255, 255); stroke: rgb(38, 50, 56); stroke-linecap: round; stroke-miterlimit: 10; transform-origin: 135.765px 411.56px;" id="elmthh8f6osg7" class="animable"></rect><rect x="141.21" y="410.27" width="6.89" height="2.58" style="fill: rgb(255, 255, 255); stroke: rgb(38, 50, 56); stroke-linecap: round; stroke-miterlimit: 10; transform-origin: 144.655px 411.56px;" id="elbgd23ij3odt" class="animable"></rect><rect x="150.11" y="410.27" width="6.89" height="2.58" style="fill: rgb(255, 255, 255); stroke: rgb(38, 50, 56); stroke-linecap: round; stroke-miterlimit: 10; transform-origin: 153.555px 411.56px;" id="el0imn0nrhx4g" class="animable"></rect><rect x="159" y="410.27" width="6.89" height="2.58" style="fill: rgb(255, 255, 255); stroke: rgb(38, 50, 56); stroke-linecap: round; stroke-miterlimit: 10; transform-origin: 162.445px 411.56px;" id="elrqhemoxwqz" class="animable"></rect><rect x="167.9" y="410.27" width="6.89" height="2.58" style="fill: rgb(255, 255, 255); stroke: rgb(38, 50, 56); stroke-linecap: round; stroke-miterlimit: 10; transform-origin: 171.345px 411.56px;" id="el2p8mayoeczw" class="animable"></rect><rect x="176.79" y="410.27" width="6.89" height="2.58" style="fill: rgb(255, 255, 255); stroke: rgb(38, 50, 56); stroke-linecap: round; stroke-miterlimit: 10; transform-origin: 180.235px 411.56px;" id="elfwphltmrlb" class="animable"></rect><rect x="185.69" y="410.27" width="6.89" height="2.58" style="fill: rgb(255, 255, 255); stroke: rgb(38, 50, 56); stroke-linecap: round; stroke-miterlimit: 10; transform-origin: 189.135px 411.56px;" id="eld1yrfok06es" class="animable"></rect><rect x="194.58" y="410.27" width="6.89" height="2.58" style="fill: rgb(255, 255, 255); stroke: rgb(38, 50, 56); stroke-linecap: round; stroke-miterlimit: 10; transform-origin: 198.025px 411.56px;" id="elvj7lqbod18" class="animable"></rect><rect x="203.48" y="410.27" width="6.89" height="2.58" style="fill: rgb(255, 255, 255); stroke: rgb(38, 50, 56); stroke-linecap: round; stroke-miterlimit: 10; transform-origin: 206.925px 411.56px;" id="eldjut328z7y7" class="animable"></rect><rect x="212.37" y="410.27" width="6.89" height="2.58" style="fill: rgb(255, 255, 255); stroke: rgb(38, 50, 56); stroke-linecap: round; stroke-miterlimit: 10; transform-origin: 215.815px 411.56px;" id="elgl65ak4eus" class="animable"></rect><rect x="221.27" y="410.27" width="6.89" height="2.58" style="fill: rgb(255, 255, 255); stroke: rgb(38, 50, 56); stroke-linecap: round; stroke-miterlimit: 10; transform-origin: 224.715px 411.56px;" id="el4gucbefcuq8" class="animable"></rect><path d="M109,421H65.57a9,9,0,0,1-8.82-10.64l19.4-102.47,4.73.9L61.48,411.25a4.15,4.15,0,0,0,4.09,4.93H109Z" style="fill: rgb(38, 50, 56); transform-origin: 82.7997px 364.445px;" id="eldu53r5u38oo" class="animable"></path><polygon points="77.98 302.46 71.02 304.6 76.37 332.96 84.94 331.36 77.98 302.46" style="fill: rgb(38, 50, 56); transform-origin: 77.98px 317.71px;" id="elg9rctzeutjb" class="animable"></polygon><path d="M94,391.44h0L61.66,228.09l2.48,1.54A23.54,23.54,0,0,1,74.81,245L99.75,371A23.51,23.51,0,0,1,94,391.44Z" style="fill: rgb(255, 255, 255); stroke: rgb(38, 50, 56); stroke-linecap: round; stroke-miterlimit: 10; transform-origin: 80.9262px 309.765px;" id="el0namo1pfqsml" class="animable"></path><line x1="450.66" y1="421" x2="464" y2="421" style="fill: none; stroke: rgb(38, 50, 56); stroke-linecap: round; stroke-miterlimit: 10; transform-origin: 457.33px 421px;" id="eldqj0heio2a" class="animable"></line><line x1="22.18" y1="421" x2="440.39" y2="421" style="fill: none; stroke: rgb(38, 50, 56); stroke-linecap: round; stroke-miterlimit: 10; transform-origin: 231.285px 421px;" id="el45rw0vcty41" class="animable"></line></g><defs>     <filter id="active" height="200%">         <feMorphology in="SourceAlpha" result="DILATED" operator="dilate" radius="2"></feMorphology>                <feFlood flood-color="#32DFEC" flood-opacity="1" result="PINK"></feFlood>        <feComposite in="PINK" in2="DILATED" operator="in" result="OUTLINE"></feComposite>        <feMerge>            <feMergeNode in="OUTLINE"></feMergeNode>            <feMergeNode in="SourceGraphic"></feMergeNode>        </feMerge>    </filter>    <filter id="hover" height="200%">        <feMorphology in="SourceAlpha" result="DILATED" operator="dilate" radius="2"></feMorphology>                <feFlood flood-color="#ff0000" flood-opacity="0.5" result="PINK"></feFlood>        <feComposite in="PINK" in2="DILATED" operator="in" result="OUTLINE"></feComposite>        <feMerge>            <feMergeNode in="OUTLINE"></feMergeNode>            <feMergeNode in="SourceGraphic"></feMergeNode>        </feMerge>            <feColorMatrix type="matrix" values="0   0   0   0   0                0   1   0   0   0                0   0   0   0   0                0   0   0   1   0 "></feColorMatrix>    </filter></defs></svg>